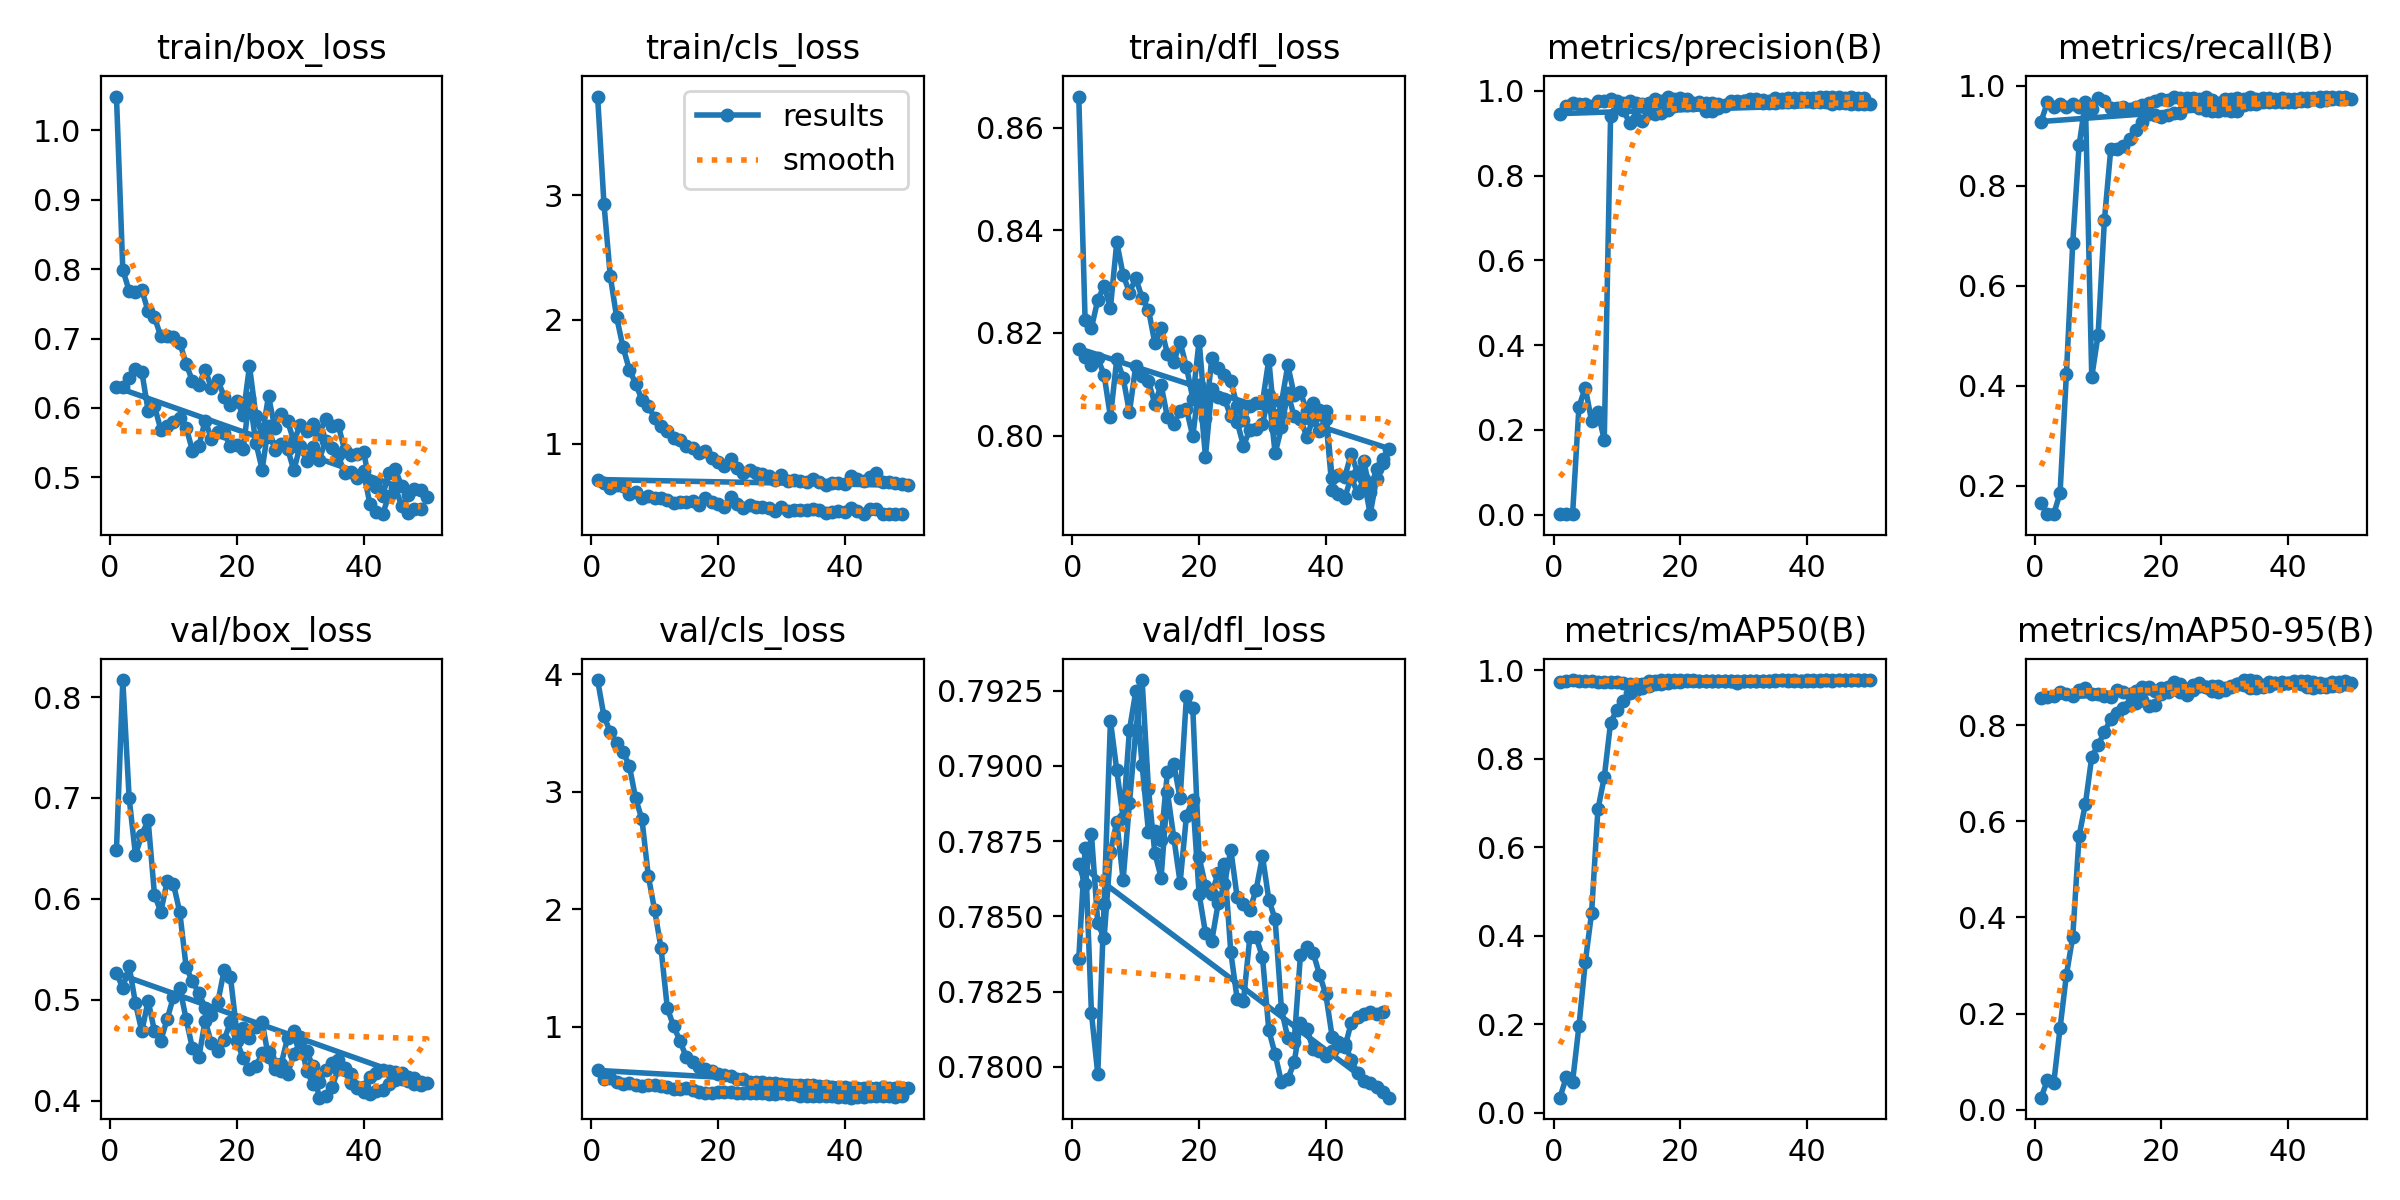

Values plotted in this chart, from the file beside it:
epoch, time, train/box_loss, train/cls_loss, train/dfl_loss, metrics/precision(B), metrics/recall(B), metrics/mAP50(B), metrics/mAP50-95(B), val/box_loss, val/cls_loss, val/dfl_loss, lr/pg0, lr/pg1, lr/pg2
1, 2.992, 1.049, 3.793, 0.8661, 0.00192, 0.1653, 0.03391, 0.02478, 0.6487, 3.951, 0.7836, 0.0901, 0.0001, 0.0001
2, 4.916, 0.7993, 2.932, 0.8225, 0.0008, 0.1429, 0.07956, 0.06086, 0.8168, 3.642, 0.7873, 0.07921, 0.0002098, 0.0002098
3, 6.98, 0.7686, 2.348, 0.821, 0.0008, 0.1429, 0.07023, 0.0552, 0.7, 3.508, 0.7818, 0.06832, 0.0003188, 0.0003188
4, 9.03, 0.767, 2.02, 0.8264, 0.2535, 0.1854, 0.195, 0.1699, 0.6435, 3.419, 0.7798, 0.05743, 0.0004262, 0.0004262
5, 11.07, 0.7703, 1.781, 0.8292, 0.2996, 0.4237, 0.3396, 0.2805, 0.6637, 3.339, 0.7854, 0.04653, 0.0005316, 0.0005316
6, 12.86, 0.7391, 1.599, 0.8249, 0.2208, 0.6849, 0.4514, 0.3598, 0.6779, 3.223, 0.7915, 0.03563, 0.0006343, 0.0006343
7, 14.67, 0.7307, 1.485, 0.8377, 0.2422, 0.8809, 0.6852, 0.5693, 0.6042, 2.944, 0.7899, 0.02473, 0.0007336, 0.0007336
8, 16.55, 0.7032, 1.354, 0.8313, 0.1761, 0.9673, 0.7579, 0.6366, 0.5871, 2.764, 0.7883, 0.01383, 0.000829, 0.000829
9, 18.54, 0.7033, 1.302, 0.8279, 0.9408, 0.4176, 0.8813, 0.7338, 0.6173, 2.284, 0.7912, 0.00292, 0.00092, 0.00092
10, 20.45, 0.7019, 1.212, 0.8307, 0.9712, 0.5015, 0.9102, 0.7593, 0.6145, 1.992, 0.7925, 0.0009229, 0.0009229, 0.0009229
11, 22.41, 0.6937, 1.144, 0.8268, 0.955, 0.7312, 0.9296, 0.7856, 0.5867, 1.673, 0.79, 0.0009055, 0.0009055, 0.0009055
12, 24.34, 0.6636, 1.107, 0.8246, 0.924, 0.873, 0.9483, 0.8135, 0.5325, 1.158, 0.7878, 0.0008864, 0.0008864, 0.0008864
13, 26.24, 0.6386, 1.046, 0.8181, 0.9332, 0.8735, 0.9548, 0.8264, 0.5183, 1.003, 0.7878, 0.0008658, 0.0008658, 0.0008658
14, 28.21, 0.6329, 1.028, 0.821, 0.9277, 0.8789, 0.9602, 0.8366, 0.5067, 0.8792, 0.7875, 0.0008439, 0.0008439, 0.0008439
15, 30.15, 0.6554, 0.9829, 0.8159, 0.9469, 0.8937, 0.9636, 0.8419, 0.4922, 0.7388, 0.7898, 0.0008205, 0.0008205, 0.0008205
16, 32.25, 0.6284, 0.9647, 0.8143, 0.9463, 0.912, 0.9681, 0.8461, 0.4848, 0.6967, 0.7901, 0.000796, 0.000796, 0.000796
17, 34.29, 0.6398, 0.926, 0.8182, 0.9485, 0.927, 0.969, 0.8529, 0.4976, 0.6547, 0.7889, 0.0007702, 0.0007702, 0.0007702
18, 36.35, 0.6164, 0.9472, 0.8134, 0.9554, 0.9433, 0.9718, 0.841, 0.5296, 0.638, 0.7923, 0.0007435, 0.0007435, 0.0007435
19, 38.3, 0.605, 0.8877, 0.8072, 0.9643, 0.9422, 0.9721, 0.8431, 0.5223, 0.6197, 0.7919, 0.0007158, 0.0007158, 0.0007158
20, 40.14, 0.6095, 0.8549, 0.8185, 0.9661, 0.9377, 0.9728, 0.8651, 0.4681, 0.5958, 0.787, 0.0006872, 0.0006872, 0.0006872
21, 41.97, 0.5902, 0.8229, 0.8034, 0.9667, 0.9415, 0.9741, 0.87, 0.4725, 0.5859, 0.786, 0.000658, 0.000658, 0.000658
22, 43.81, 0.6605, 0.8808, 0.815, 0.9667, 0.9456, 0.9745, 0.8746, 0.4626, 0.5792, 0.7857, 0.0006281, 0.0006281, 0.0006281
23, 45.78, 0.5888, 0.808, 0.8132, 0.9728, 0.9464, 0.9745, 0.8694, 0.4728, 0.5551, 0.7864, 0.0005978, 0.0005978, 0.0005978
24, 47.81, 0.5607, 0.7699, 0.8118, 0.9514, 0.9641, 0.9743, 0.8621, 0.478, 0.5555, 0.7867, 0.000567, 0.000567, 0.000567
25, 49.85, 0.6169, 0.7933, 0.8106, 0.9522, 0.9627, 0.9755, 0.8845, 0.4429, 0.5263, 0.7838, 0.0005361, 0.0005361, 0.0005361
26, 51.78, 0.5717, 0.7691, 0.8058, 0.9598, 0.9548, 0.9756, 0.8877, 0.4361, 0.5306, 0.7823, 0.000505, 0.000505, 0.000505
27, 53.58, 0.5911, 0.7574, 0.8031, 0.9639, 0.9517, 0.9757, 0.8807, 0.4365, 0.5269, 0.7822, 0.0004739, 0.0004739, 0.0004739
28, 55.29, 0.5813, 0.7433, 0.8058, 0.9743, 0.95, 0.9759, 0.8709, 0.4619, 0.5194, 0.7843, 0.000443, 0.000443, 0.000443
29, 57.24, 0.5523, 0.7137, 0.8064, 0.975, 0.9496, 0.9761, 0.8688, 0.4689, 0.5188, 0.7843, 0.0004122, 0.0004122, 0.0004122
30, 59.33, 0.5751, 0.751, 0.8065, 0.9757, 0.9515, 0.976, 0.8731, 0.463, 0.5143, 0.7836, 0.0003819, 0.0003819, 0.0003819
31, 61.37, 0.5665, 0.7026, 0.8148, 0.98, 0.9504, 0.976, 0.882, 0.4298, 0.5032, 0.7812, 0.000352, 0.000352, 0.000352
32, 63.37, 0.5767, 0.7077, 0.8015, 0.9814, 0.9502, 0.9761, 0.887, 0.4172, 0.4964, 0.7804, 0.0003228, 0.0003228, 0.0003228
33, 65.31, 0.5629, 0.7032, 0.8065, 0.9713, 0.962, 0.9756, 0.8844, 0.4182, 0.5005, 0.7795, 0.0002942, 0.0002942, 0.0002942
34, 67.28, 0.5834, 0.6956, 0.8137, 0.971, 0.9627, 0.9755, 0.8777, 0.4306, 0.5014, 0.7796, 0.0002665, 0.0002665, 0.0002665
35, 69.31, 0.5741, 0.7157, 0.8079, 0.971, 0.9633, 0.9758, 0.8768, 0.4371, 0.5009, 0.7802, 0.0002398, 0.0002398, 0.0002398
36, 71.31, 0.5758, 0.6968, 0.8084, 0.974, 0.9681, 0.9763, 0.8806, 0.4402, 0.4909, 0.7815, 0.000214, 0.000214, 0.000214
37, 73.17, 0.5398, 0.6704, 0.8048, 0.974, 0.9684, 0.9762, 0.8827, 0.4301, 0.4914, 0.7812, 0.0001895, 0.0001895, 0.0001895
38, 75.15, 0.5328, 0.6866, 0.8063, 0.9743, 0.9681, 0.9765, 0.888, 0.4175, 0.4849, 0.7806, 0.0001661, 0.0001661, 0.0001661
39, 77.09, 0.5339, 0.6842, 0.8051, 0.9752, 0.9684, 0.9763, 0.891, 0.4128, 0.4814, 0.7805, 0.0001442, 0.0001442, 0.0001442
40, 79.05, 0.5366, 0.6767, 0.8047, 0.9753, 0.9682, 0.9764, 0.8888, 0.4139, 0.4834, 0.7804, 0.0001236, 0.0001236, 0.0001236
41, 81.59, 0.4923, 0.7447, 0.7917, 0.9737, 0.9686, 0.9766, 0.8909, 0.4239, 0.4731, 0.7805, 0.0001045, 0.0001045, 0.0001045
42, 83.52, 0.4867, 0.7194, 0.7923, 0.9728, 0.9691, 0.9767, 0.8855, 0.4277, 0.4739, 0.7807, 8.70577e-05, 8.70577e-05, 8.70577e-05
43, 85.38, 0.4727, 0.6994, 0.792, 0.9726, 0.969, 0.9767, 0.8806, 0.4307, 0.4761, 0.7808, 7.12282e-05, 7.12282e-05, 7.12282e-05
44, 87.27, 0.5061, 0.734, 0.7965, 0.9694, 0.9729, 0.9768, 0.8784, 0.4296, 0.4766, 0.7802, 5.71106e-05, 5.71106e-05, 5.71106e-05
45, 88.78, 0.5119, 0.7658, 0.7927, 0.9717, 0.9706, 0.977, 0.88, 0.4285, 0.479, 0.7798, 4.47606e-05, 4.47606e-05, 4.47606e-05
46, 90.09, 0.488, 0.6916, 0.795, 0.9707, 0.9721, 0.9769, 0.8803, 0.428, 0.482, 0.7795, 3.4227e-05, 3.4227e-05, 3.4227e-05
47, 91.53, 0.4753, 0.6942, 0.789, 0.97, 0.9735, 0.9769, 0.8825, 0.4239, 0.4769, 0.7795, 2.55513e-05, 2.55513e-05, 2.55513e-05
48, 92.71, 0.4826, 0.6885, 0.7936, 0.97, 0.9737, 0.9769, 0.8825, 0.4228, 0.4771, 0.7793, 1.87678e-05, 1.87678e-05, 1.87678e-05
49, 94.03, 0.4815, 0.6811, 0.7955, 0.9697, 0.9744, 0.9771, 0.886, 0.4187, 0.4769, 0.7792, 1.39032e-05, 1.39032e-05, 1.39032e-05
50, 95.21, 0.4724, 0.6667, 0.7974, 0.9697, 0.9743, 0.9773, 0.8872, 0.4175, 0.4777, 0.779, 1.09768e-05, 1.09768e-05, 1.09768e-05
1, 2.451, 0.6299, 0.7142, 0.8169, 0.9463, 0.9286, 0.974, 0.8568, 0.5263, 0.6272, 0.7867, 0.0901, 0.0001, 0.0001
2, 3.631, 0.6301, 0.6895, 0.8153, 0.963, 0.9669, 0.9749, 0.8595, 0.5119, 0.554, 0.7861, 0.07921, 0.0002098, 0.0002098
3, 5.052, 0.6437, 0.6476, 0.8138, 0.9717, 0.9571, 0.9766, 0.861, 0.5334, 0.5632, 0.7877, 0.06832, 0.0003188, 0.0003188
4, 6.441, 0.6569, 0.6666, 0.815, 0.9681, 0.9638, 0.9758, 0.8692, 0.4966, 0.5295, 0.7848, 0.05743, 0.0004262, 0.0004262
5, 7.704, 0.6524, 0.6597, 0.8118, 0.9684, 0.9569, 0.9747, 0.8647, 0.4688, 0.5117, 0.7843, 0.04653, 0.0005316, 0.0005316
6, 9.008, 0.5959, 0.5939, 0.8036, 0.9653, 0.9629, 0.9746, 0.86, 0.4992, 0.5205, 0.7871, 0.03563, 0.0006343, 0.0006343
7, 10.31, 0.6028, 0.6143, 0.8149, 0.9766, 0.957, 0.9738, 0.8731, 0.4689, 0.5008, 0.7882, 0.02473, 0.0007336, 0.0007336
8, 11.8, 0.5687, 0.5677, 0.8113, 0.9761, 0.9552, 0.9728, 0.8779, 0.4596, 0.4967, 0.7862, 0.01383, 0.000829, 0.000829
9, 13.2, 0.5737, 0.581, 0.8045, 0.9802, 0.9533, 0.9729, 0.8648, 0.4809, 0.5036, 0.7888, 0.00292, 0.00092, 0.00092
10, 14.76, 0.5805, 0.5657, 0.8136, 0.9752, 0.9749, 0.9739, 0.8662, 0.5031, 0.5038, 0.7912, 0.0009229, 0.0009229, 0.0009229
... 39 more rows
